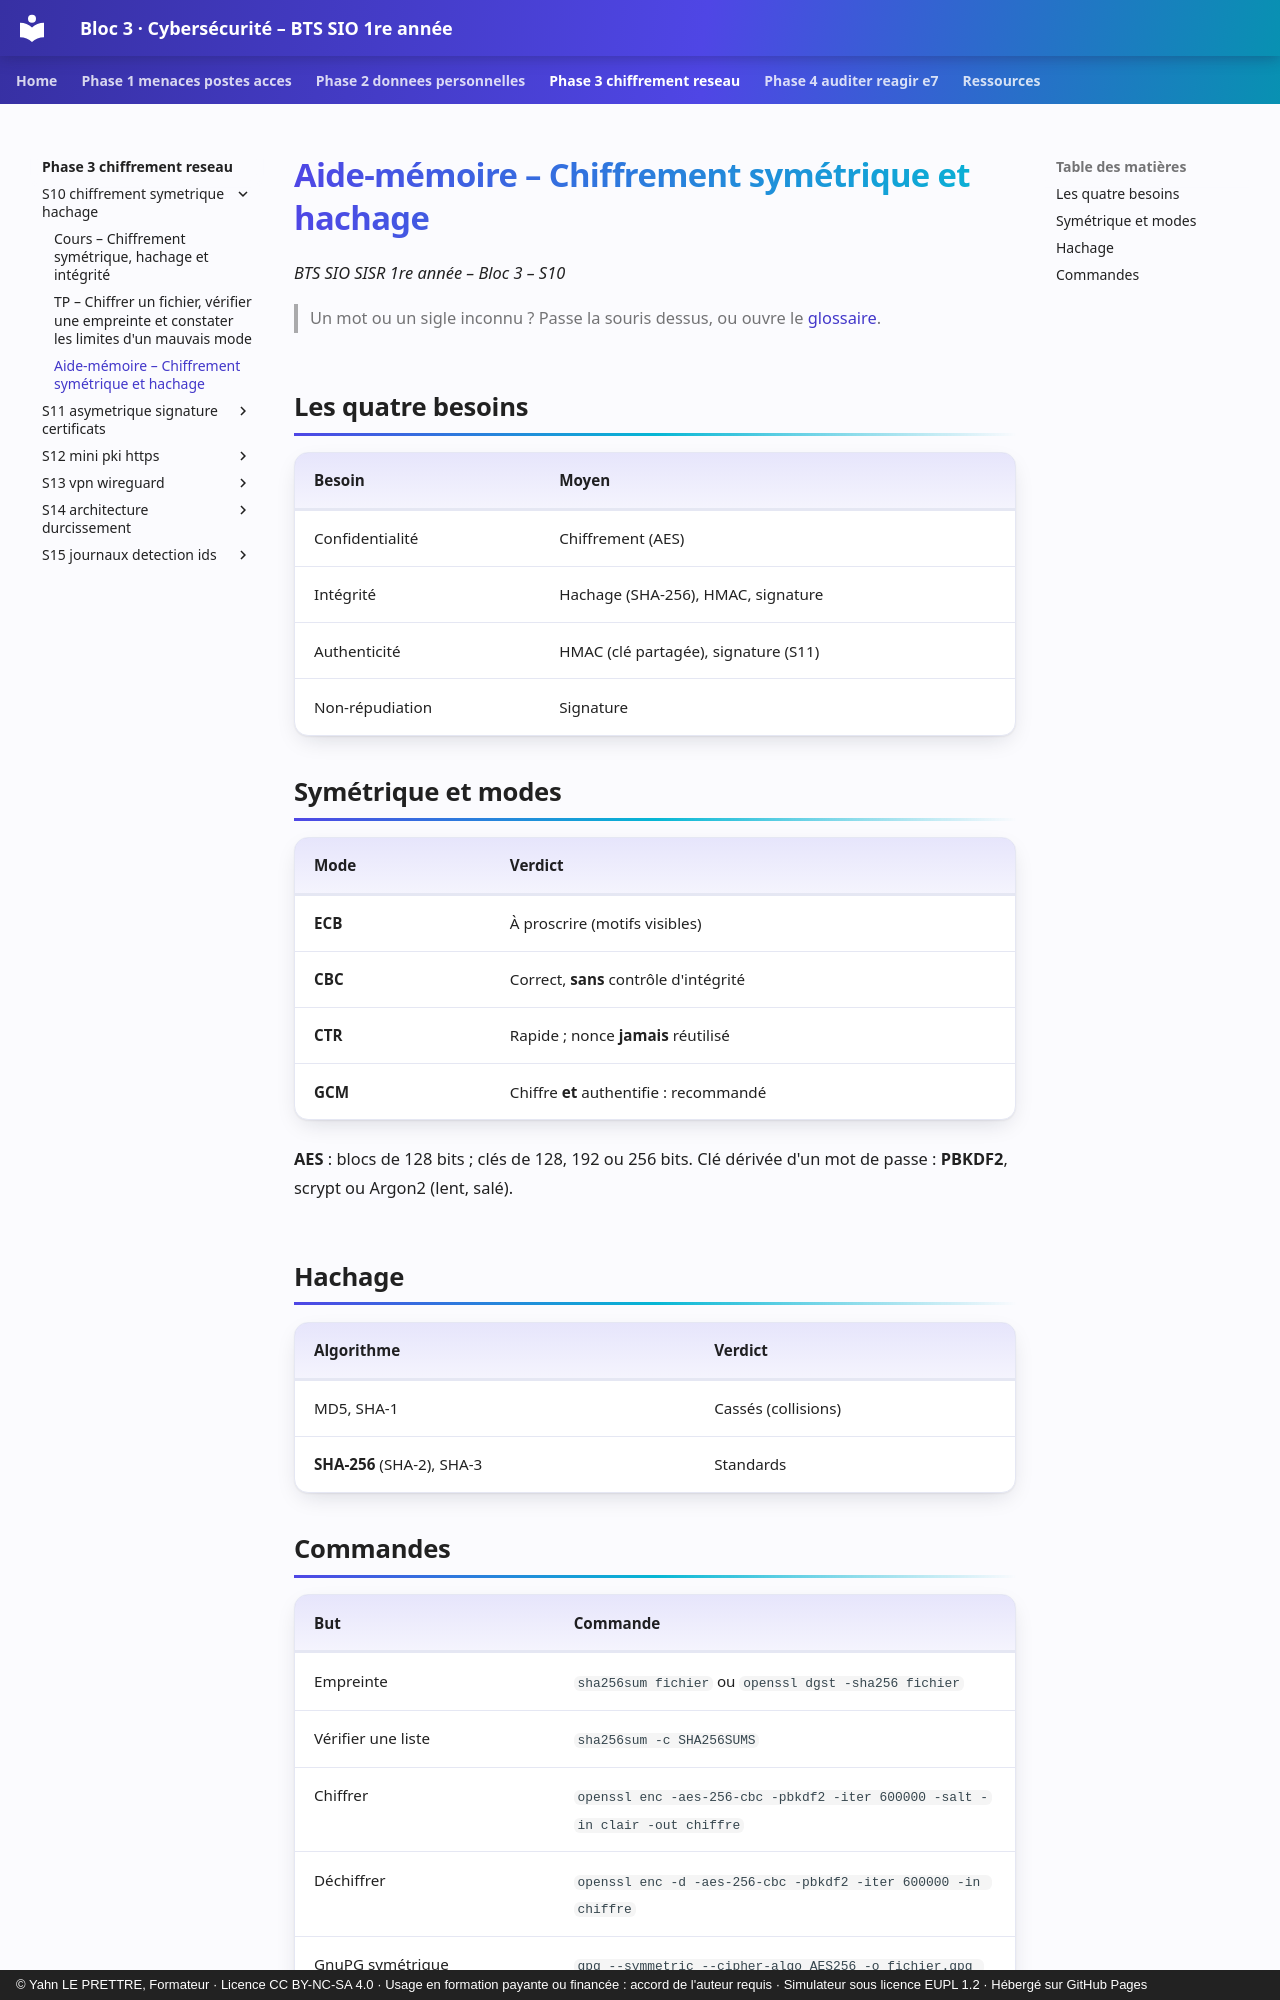

repository: YahnLP/bts1-sio-sisr-bloc3 · page: phase-3-chiffrement-reseau/S10-chiffrement-symetrique-hachage/03-aide-memoire/index.html · generator: mkdocs · copyright: © Yahn LE PRETTRE, Formateur · Licence CC BY-NC-SA 4.0 · Usage en formation payante ou financée : accord de l'auteur requis · Simulateur sous licence EUPL 1.2 · Hébergé sur GitHub Pages

# Aide-mémoire – Chiffrement symétrique et hachage

*BTS SIO SISR 1re année – Bloc 3 – S10*

> Un mot ou un sigle inconnu ? Passe la souris dessus, ou ouvre le [glossaire](../../ressources/glossaire.md).

## Les quatre besoins

| Besoin | Moyen |
|---|---|
| Confidentialité | Chiffrement (AES) |
| Intégrité | Hachage (SHA-256), HMAC, signature |
| Authenticité | HMAC (clé partagée), signature (S11) |
| Non-répudiation | Signature |

## Symétrique et modes

| Mode | Verdict |
|---|---|
| **ECB** | À proscrire (motifs visibles) |
| **CBC** | Correct, **sans** contrôle d'intégrité |
| **CTR** | Rapide ; nonce **jamais** réutilisé |
| **GCM** | Chiffre **et** authentifie : recommandé |

**AES** : blocs de 128 bits ; clés de 128, 192 ou 256 bits. Clé dérivée d'un mot de passe : **PBKDF2**, scrypt ou Argon2 (lent, salé).

## Hachage

| Algorithme | Verdict |
|---|---|
| MD5, SHA-1 | Cassés (collisions) |
| **SHA-256** (SHA-2), SHA-3 | Standards |
